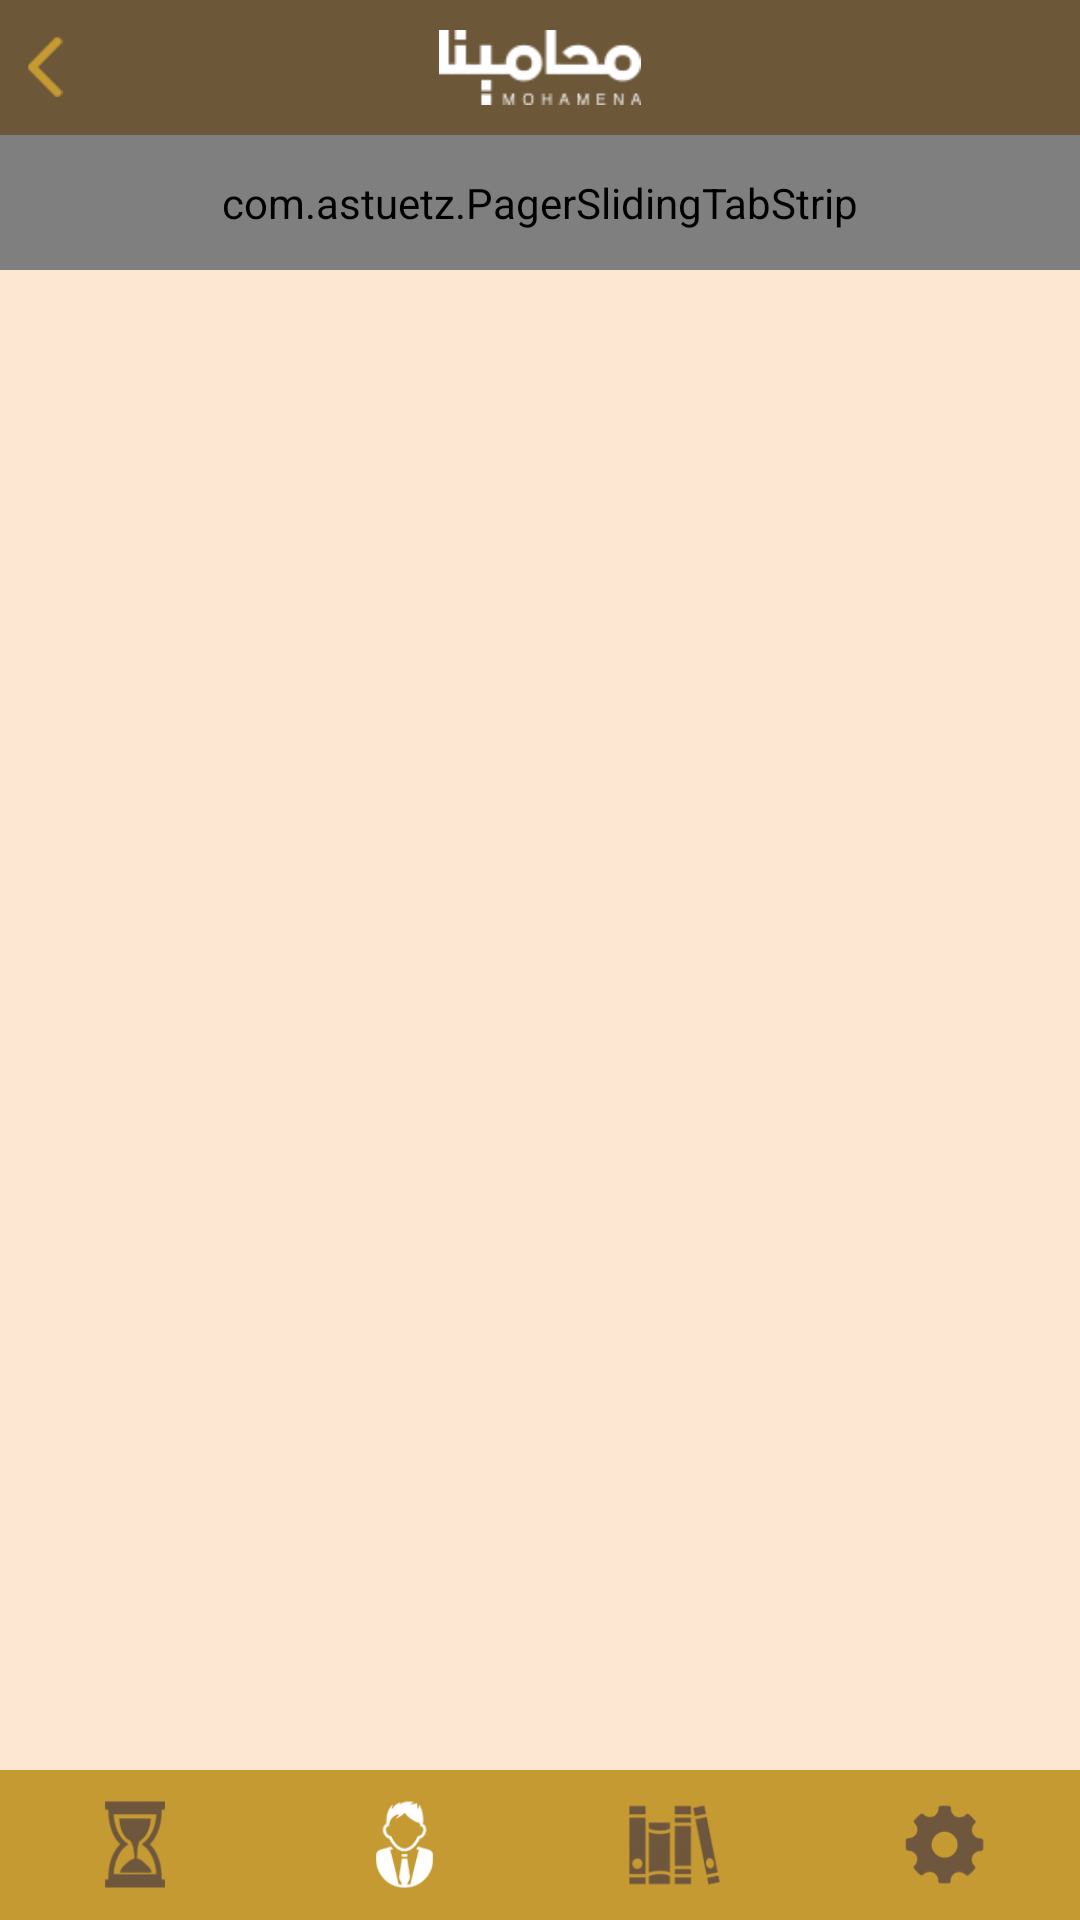

This screen was rendered from an Android layout file. Write that file and the resources it references.
<!-- AndroidManifest.xml: application theme AppTheme -->
<!-- res/layout/lawyers_list.xml -->
<?xml version="1.0" encoding="utf-8"?>
<LinearLayout xmlns:android="http://schemas.android.com/apk/res/android"
    xmlns:app="http://schemas.android.com/apk/res-auto"
    android:orientation="vertical"
    android:layout_width="match_parent"
    android:layout_height="match_parent"
    android:background="@color/pink_background">

    <LinearLayout
        android:orientation="horizontal"
        android:layout_width="match_parent"
        android:layout_height="45dp"
        android:background="@color/menu_back"
        android:gravity="center_vertical"
        android:padding="5dp" >

        <ImageView
            android:layout_width="20dp"
            android:layout_height="20dp"
            android:id="@+id/law_list_back"
            android:src="@drawable/back" />

        <ImageView
            android:layout_width="match_parent"
            android:layout_height="25dp"
            android:id="@+id/imageView27"
            android:src="@drawable/page_logo"
            android:layout_weight="1" />

        <ImageView
            android:layout_width="20dp"
            android:layout_height="20dp"
            android:id="@+id/lawyers_filter"
            android:src="@drawable/filter"
            android:visibility="invisible" />
    </LinearLayout>

    <RelativeLayout
        android:layout_width="match_parent"
        android:layout_height="match_parent">

        <LinearLayout
            android:orientation="vertical"
            android:layout_width="match_parent"
            android:layout_height="match_parent"
            android:layout_marginBottom="50dp">

            <view
                android:layout_width="match_parent"
                android:layout_height="45dp"
                class="com.astuetz.PagerSlidingTabStrip"
                app:pstsShouldExpand="true"
                app:pstsIndicatorColor="#FFFFFF"
                app:pstsIndicatorHeight="4dp"
                app:pstsDividerColor="#FFFFFF"
                android:id="@+id/view3"
                android:background="#c69a32" />

            <view
                android:layout_width="match_parent"
                android:layout_height="match_parent"
                class="android.support.v4.view.ViewPager"
                android:id="@+id/view2" />
        </LinearLayout>

        <LinearLayout
            android:orientation="vertical"
            android:layout_width="match_parent"
            android:layout_height="match_parent"
            android:layout_weight="1"
            android:paddingLeft="5dp"
            android:paddingTop="5dp"
            android:paddingRight="5dp"
            android:layout_marginBottom="60dp"
            android:visibility="gone">

            <LinearLayout
                android:orientation="horizontal"
                android:layout_width="match_parent"
                android:layout_height="wrap_content"
                android:background="@drawable/filter_lawyer_rounded_corners"
                android:layout_marginBottom="5dp">

                <LinearLayout
                    android:orientation="vertical"
                    android:layout_width="match_parent"
                    android:layout_height="match_parent"
                    android:layout_weight="1"
                    android:gravity="center"
                    android:id="@+id/all_law_list_ll"
                    android:background="@drawable/filter_empty_lawyer_rounded_corners">

                    <TextView
                        android:layout_width="wrap_content"
                        android:layout_height="wrap_content"
                        android:text="All"
                        android:id="@+id/all_law_list_tv"
                        android:textColor="#000"
                        android:layout_margin="5dp" />
                </LinearLayout>

                <LinearLayout
                    android:orientation="vertical"
                    android:layout_width="match_parent"
                    android:layout_height="match_parent"
                    android:background="@drawable/signup_lawyer_rounded_corners"
                    android:layout_weight="1"
                    android:gravity="center"
                    android:id="@+id/online_law_list_ll">

                    <TextView
                        android:layout_width="wrap_content"
                        android:layout_height="wrap_content"
                        android:text="Online"
                        android:id="@+id/online_law_list_tv"
                        android:textColor="#ffffff"
                        android:layout_margin="5dp" />
                </LinearLayout>
            </LinearLayout>

            <ListView
                android:layout_width="match_parent"
                android:layout_height="match_parent"
                android:id="@+id/law_list"
                android:divider="#00000000" />
        </LinearLayout>

        <LinearLayout
            android:orientation="vertical"
            android:layout_width="match_parent"
            android:layout_height="wrap_content"
            android:layout_alignParentEnd="false"
            android:layout_alignParentBottom="true">

            <LinearLayout
                android:orientation="horizontal"
                android:layout_width="match_parent"
                android:layout_height="wrap_content"
                android:baselineAligned="false"
                android:gravity="bottom" >

                <RelativeLayout
                    android:layout_width="0dp"
                    android:layout_height="@dimen/down_bar_dimension"
                    android:gravity="center"
                    android:layout_weight="1"
                    android:background="#c69a32">

                    <LinearLayout
                        android:orientation="vertical"
                        android:layout_width="80dp"
                        android:layout_height="70dp"
                        android:layout_centerInParent="true" />

                    <ImageView
                        android:layout_width="@dimen/img_dimension"
                        android:layout_height="@dimen/img_dimension"
                        android:id="@+id/load_img_2"
                        android:src="@drawable/g_loader"
                        android:layout_centerInParent="true" />
                </RelativeLayout>

                <RelativeLayout
                    android:layout_width="0dp"
                    android:layout_height="@dimen/down_bar_dimension"
                    android:gravity="center"
                    android:layout_weight="1"
                    android:background="#c69a32">

                    <LinearLayout
                        android:orientation="vertical"
                        android:layout_width="80dp"
                        android:layout_height="80dp"
                        android:layout_centerInParent="true"
                        android:background="#c69a32" />

                    <ImageView
                        android:layout_width="@dimen/img_dimension"
                        android:layout_height="@dimen/img_dimension"
                        android:id="@+id/lawyers_img_2"
                        android:src="@drawable/g_user"
                        android:tint="#ffffff"
                        android:layout_centerInParent="true" />
                </RelativeLayout>

                <RelativeLayout
                    android:layout_width="0dp"
                    android:layout_height="@dimen/down_bar_dimension"
                    android:gravity="center"
                    android:layout_weight="1"
                    android:background="#c69a32" >

                    <LinearLayout
                        android:orientation="vertical"
                        android:layout_width="80dp"
                        android:layout_height="80dp"
                        android:layout_centerInParent="true"
                        android:background="#c69a32" />

                    <ImageView
                        android:layout_width="@dimen/img_dimension"
                        android:layout_height="@dimen/img_dimension"
                        android:id="@+id/books_image_2"
                        android:src="@drawable/g_books"
                        android:layout_centerInParent="true" />
                </RelativeLayout>

                <RelativeLayout
                    android:layout_width="0dp"
                    android:layout_height="@dimen/down_bar_dimension"
                    android:gravity="center"
                    android:layout_weight="1"
                    android:background="#c69a32" >

                    <LinearLayout
                        android:orientation="vertical"
                        android:layout_width="80dp"
                        android:layout_height="80dp"
                        android:layout_centerInParent="true"
                        android:background="#c69a32" />

                    <ImageView
                        android:layout_width="@dimen/img_dimension"
                        android:layout_height="@dimen/img_dimension"
                        android:id="@+id/settings_img_2"
                        android:src="@drawable/g_settings"
                        android:layout_centerInParent="true" />
                </RelativeLayout>
            </LinearLayout>
        </LinearLayout>
    </RelativeLayout>

</LinearLayout>
<!-- resources referenced by this layout -->
<resources>
  <color name="menu_back">#6d5739</color>
  <color name="pink_background">#fde7d3</color>
  <dimen name="down_bar_dimension">50dp</dimen>
  <dimen name="img_dimension">35dp</dimen>
  <!-- drawable back: png bitmap (drawable, 3235 bytes) -->
  <!-- drawable filter: png bitmap (drawable, 3143 bytes) -->
  <!-- drawable filter_empty_lawyer_rounded_corners (drawable) -->
  <?xml version="1.0" encoding="UTF-8"?>
  <shape xmlns:android="http://schemas.android.com/apk/res/android">
      <solid android:color="#00a77807"/>
  
      
          
          
  
      
          
          
          
          
  
      <corners
          android:bottomRightRadius="5dp"
          android:bottomLeftRadius="5dp"
          android:topLeftRadius="5dp"
          android:topRightRadius="5dp"/>
  </shape>
  <!-- drawable filter_lawyer_rounded_corners (drawable) -->
  <?xml version="1.0" encoding="UTF-8"?>
  <shape xmlns:android="http://schemas.android.com/apk/res/android">
      
  
      <stroke android:width="1dp"
          android:color="#a77807"
          />
  
      
          
          
          
          
  
      <corners
          android:bottomRightRadius="5dp"
          android:bottomLeftRadius="5dp"
          android:topLeftRadius="5dp"
          android:topRightRadius="5dp"/>
  </shape>
  <!-- drawable g_books: png bitmap (drawable, 232673 bytes) -->
  <!-- drawable g_loader: png bitmap (drawable, 231022 bytes) -->
  <!-- drawable g_settings: png bitmap (drawable, 229426 bytes) -->
  <!-- drawable g_user: png bitmap (drawable, 230106 bytes) -->
  <!-- drawable page_logo: png bitmap (drawable, 4314 bytes) -->
  <!-- drawable signup_lawyer_rounded_corners (drawable) -->
  <?xml version="1.0" encoding="UTF-8"?>
  <shape xmlns:android="http://schemas.android.com/apk/res/android">
      <solid android:color="#a77807"/>
  
      <stroke android:width="1dp"
          android:color="#a77807"
          />
  
      <padding android:left="1dp"
          android:top="1dp"
          android:right="1dp"
          android:bottom="1dp"
          />
  
      <corners
          android:bottomRightRadius="5dp"
          android:bottomLeftRadius="5dp"
          android:topLeftRadius="5dp"
          android:topRightRadius="5dp"/>
  </shape>
  <style name="AppTheme" parent="Theme.AppCompat.Light.DarkActionBar">
          
      </style>
</resources>
